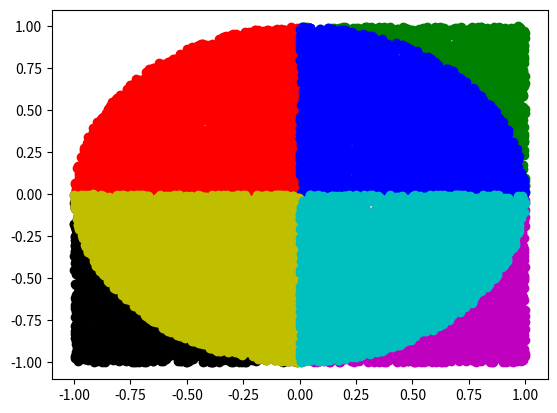

Write the Python code that produced this figure.
import random
import matplotlib.pyplot as plt

allx1 = []
ally1 = []
allx2 = []
ally2 = []
allx3 = []
ally3 = []
allx4 = []
ally4 = []
x_one = []
y_one = []
x_two = []
y_two = []
x_three = []
y_three = []
x_four = []
y_four = []
for row in range(5000):
    x1 = -random.random()
    y1 = random.random()
    x2 = random.random()
    y2 = random.random()
    x3 = -random.random()
    y3 = -random.random()
    x4 = random.random()
    y4 = -random.random()
    allx1.append([x1])
    ally1.append([y1])
    allx2.append([x2])
    ally2.append([y2])
    allx3.append([x3])
    ally3.append([y3])
    allx4.append([x4])
    ally4.append([y4])
    if x1 ** 2 + y1 ** 2 <= 1:
        x_one.append([x1])
        y_one.append([y1])
    if x2 ** 2 + y2 ** 2 <= 1:
        x_two.append([x2])
        y_two.append([y2])
    if x3 ** 2 + y3 ** 2 <= 1:
        x_three.append([x3])
        y_three.append([y3])
    if x4 ** 2 + y4 ** 2 <= 1:
        x_four.append([x4])
        y_four.append([y4])


# 画图，全部点用蓝色表示，圆内的点用红色表示
plt.scatter(allx1, ally1, color='w')
plt.scatter(allx2, ally2, color='g')
plt.scatter(allx3, ally3, color='k')
plt.scatter(allx4, ally4, color='m')
plt.scatter(x_one, y_one, color='r')
plt.scatter(x_two, y_two, color='b')
plt.scatter(x_three, y_three, color='y')
plt.scatter(x_four, y_four, color='c')
plt.show()
